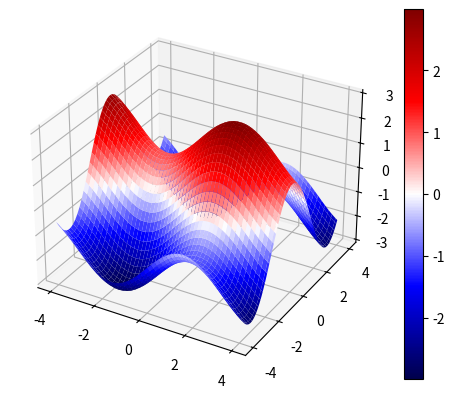
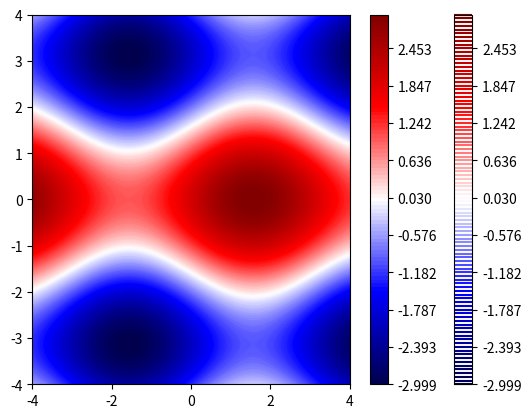

The script that saved these images, in order:
from matplotlib import cm
import numpy as np
import matplotlib.pyplot as plt

def f(x, y):
  return np.sin(x) + 2 * np.cos(y)

def run():
    res = 100 # Resolución de gráfica

    # Se definen los vectores a graficar
    x = np.linspace(-4, 4, num = res)
    y = np.linspace(-4, 4, num = res)

    x, y = np.meshgrid(x, y) # Genera los pares ordenados con respecto a los vectores declarados
    z = f(x, y)

    fig, ax = plt.subplots(subplot_kw={"projection" : "3d"}) # Se define el modo de graficación, en este caso, proyección en 3D

    surf = ax.plot_surface(x, y, z, cmap = cm.seismic) # Se imprime la superficie. El ultimo parametro da código de color
    fig.colorbar(surf) # Imprime una barra de color para representar las zonas con respecto a valores

    fig2, ax2 = plt.subplots()
    level_map = np.linspace(np.min(z), np.max(z), num = res) # Genera un vector con los valores minimos y maximos de la combinacion
    cp = ax2.contour(x, y, z, levels = level_map, cmap = cm.seismic) # 
    cp2 = ax2.contourf(x, y, z, levels = level_map, cmap = cm.seismic) # 

    fig2.colorbar(cp) # Imprime las curvas de nivel con los huecos que pudieran formarse gracias a la resolucion
    fig2.colorbar(cp2) # Imrpime las curvas de nivel con el mapa lleno en totalidad

    plt.show()


if __name__ == '__main__':
    run()